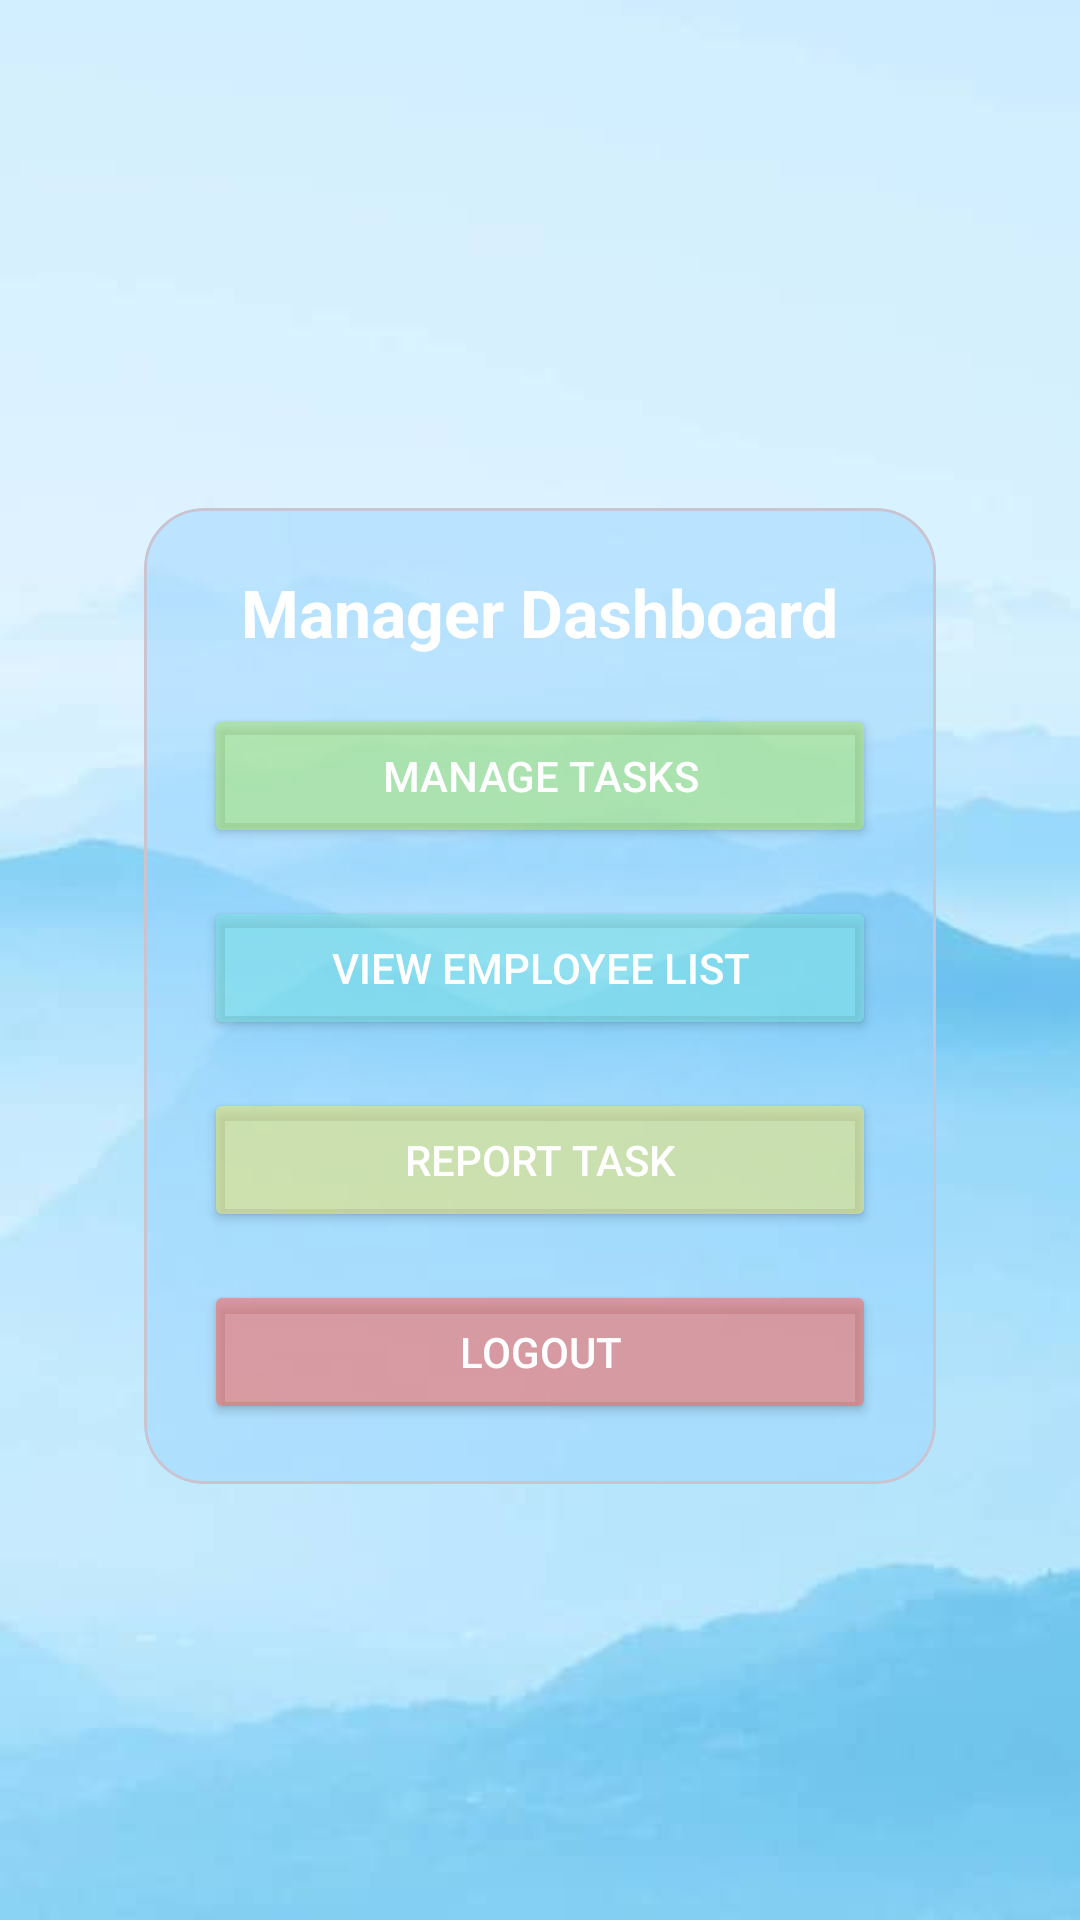

Android layout source for this screen:
<!-- AndroidManifest.xml: application theme Theme.TaskManagementSystem -->
<!-- res/layout/activity_manager_dashboard.xml -->
<?xml version="1.0" encoding="utf-8"?>
<FrameLayout xmlns:android="http://schemas.android.com/apk/res/android"
    xmlns:app="http://schemas.android.com/apk/res-auto"
    android:layout_width="match_parent"
    android:layout_height="match_parent"
    android:gravity="center"
    android:orientation="vertical"
    android:padding="24dp"
    android:background="@drawable/bgblue">

    <LinearLayout
        android:layout_width="match_parent"
        android:layout_height="match_parent"
        android:gravity="center"
        android:orientation="vertical"
        android:padding="24dp">

        <com.google.android.material.card.MaterialCardView
            android:layout_width="match_parent"
            android:layout_height="wrap_content"
            android:layout_marginTop="24dp"
            app:cardBackgroundColor="#8099d6ff"
            app:cardCornerRadius="20dp">


        <LinearLayout
                android:layout_width="match_parent"
                android:layout_height="wrap_content"
                android:orientation="vertical"
                android:padding="20dp">

                <TextView
                    android:layout_width="wrap_content"
                    android:layout_height="wrap_content"
                    android:layout_gravity="center_horizontal"
                    android:layout_marginBottom="16dp"
                    android:text="Manager Dashboard"
                    android:textColor="@android:color/white"
                    android:textSize="22sp"
                    android:textStyle="bold"/>

                <Button
                    android:id="@+id/btnManageTasks"
                    android:layout_width="match_parent"
                    android:layout_height="wrap_content"
                    android:backgroundTint="#99AAE67C"
                    android:text="Manage Tasks"
                    android:textColor="@android:color/white" />

                <Button
                    android:id="@+id/btnViewEmployees"
                    android:layout_width="match_parent"
                    android:layout_height="wrap_content"
                    android:layout_marginTop="16dp"
                    android:backgroundTint="#997CDFE6"
                    android:text="View Employee List"
                    android:textColor="@android:color/white" />

                <Button
                    android:id="@+id/btnReportTask"
                    android:layout_width="match_parent"
                    android:layout_height="wrap_content"
                    android:layout_marginTop="16dp"
                    android:backgroundTint="#99E6E47C"
                    android:text="Report Task"
                    android:textColor="@android:color/white" />

                <Button
                    android:id="@+id/btnLogout"
                    android:layout_width="match_parent"
                    android:layout_height="wrap_content"
                    android:layout_marginTop="16dp"
                    android:backgroundTint="#99F56F66"
                    android:text="Logout"
                    android:textColor="@android:color/white" />

            </LinearLayout>

        </com.google.android.material.card.MaterialCardView>
    </LinearLayout>
</FrameLayout>
<!-- resources referenced by this layout -->
<resources>
  <!-- drawable bgblue: jpeg bitmap (drawable, 8300 bytes) -->
  <style name="Theme.TaskManagementSystem" parent="Base.Theme.TaskManagementSystem" />
  <style name="Base.Theme.TaskManagementSystem" parent="Theme.Material3.DayNight.NoActionBar">
          
          
      </style>
</resources>
